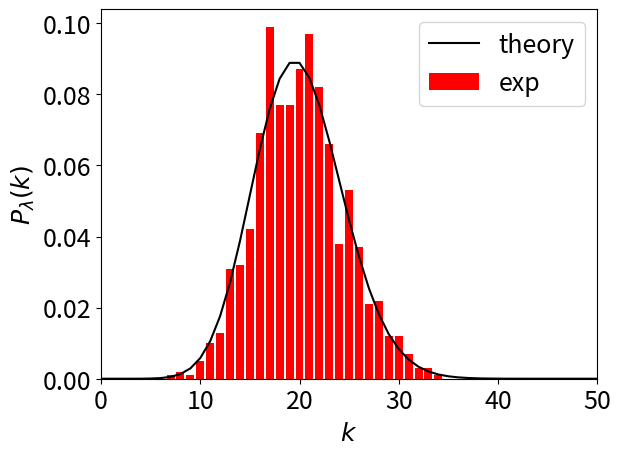

The matplotlib source for this figure:
import numpy as np
import matplotlib.pyplot as plt
import scipy.stats as stats

lamda = 20.  # numero medio di eventi per unità di tempo

dt = .001  # passo temporale
n = int(1. / dt)  # numero di passi 


x = np.zeros(n) #inizializzazione =0
x[np.random.rand(n) <= lamda * dt] = 1 #mettiamo 1 con probabilità: lamba*dt

k=int(np.sum(x)) #numero di eventi nell'intervallo di tempo
k

lamda=20 # numero medio di eventi per unità di tempo
dt = .001  # passo temporale
n = int(1. / dt)  # numero di passi 
NR=1000 #numero di realizzazioni del processo

Pd=np.zeros(n+1) #inizializzazione della distribuzione

for i in range(NR): #loop sulle realizzazioni
    x = np.zeros(n) #inizializzazione =0
    x[np.random.rand(n) <= lamda * dt] = 1 #mettiamo 1 con probabilità: lamba*dt
    k=int(np.sum(x)) #numero di eventi nell'intervallo di tempo
    Pd[k]=Pd[k]+1 #aggiorniamo la distribuzione
Pd=Pd/NR #normalizzazione

# calcoliamo media e varianza
mu=np.average(np.arange(n+1),weights=Pd)
print("media empirica="),print(mu)
print("media teorica="),print(lamda)
sigma2=np.average(np.arange(n+1)**2,weights=Pd)-mu**2
print("varianza empirica="),print(sigma2)
print("varianza teorica="),print(lamda)

# usiamo caratteri leggibili!
plt.rcParams.update({'font.size': 18})

Pd1=stats.poisson(lamda) #distribuzione di Poisson



k = np.arange(n+1)
plt.plot(k, Pd1.pmf(k), label="theory", color="black") #linee
plt.bar(k,Pd, color='red', label="exp")
plt.xlim(0,50)
plt.xlabel(r'$k$') 
plt.ylabel(r'$P_\lambda(k)$') #Se vogliamo usare il LaTex nel grafico r'$math$'
plt.legend()